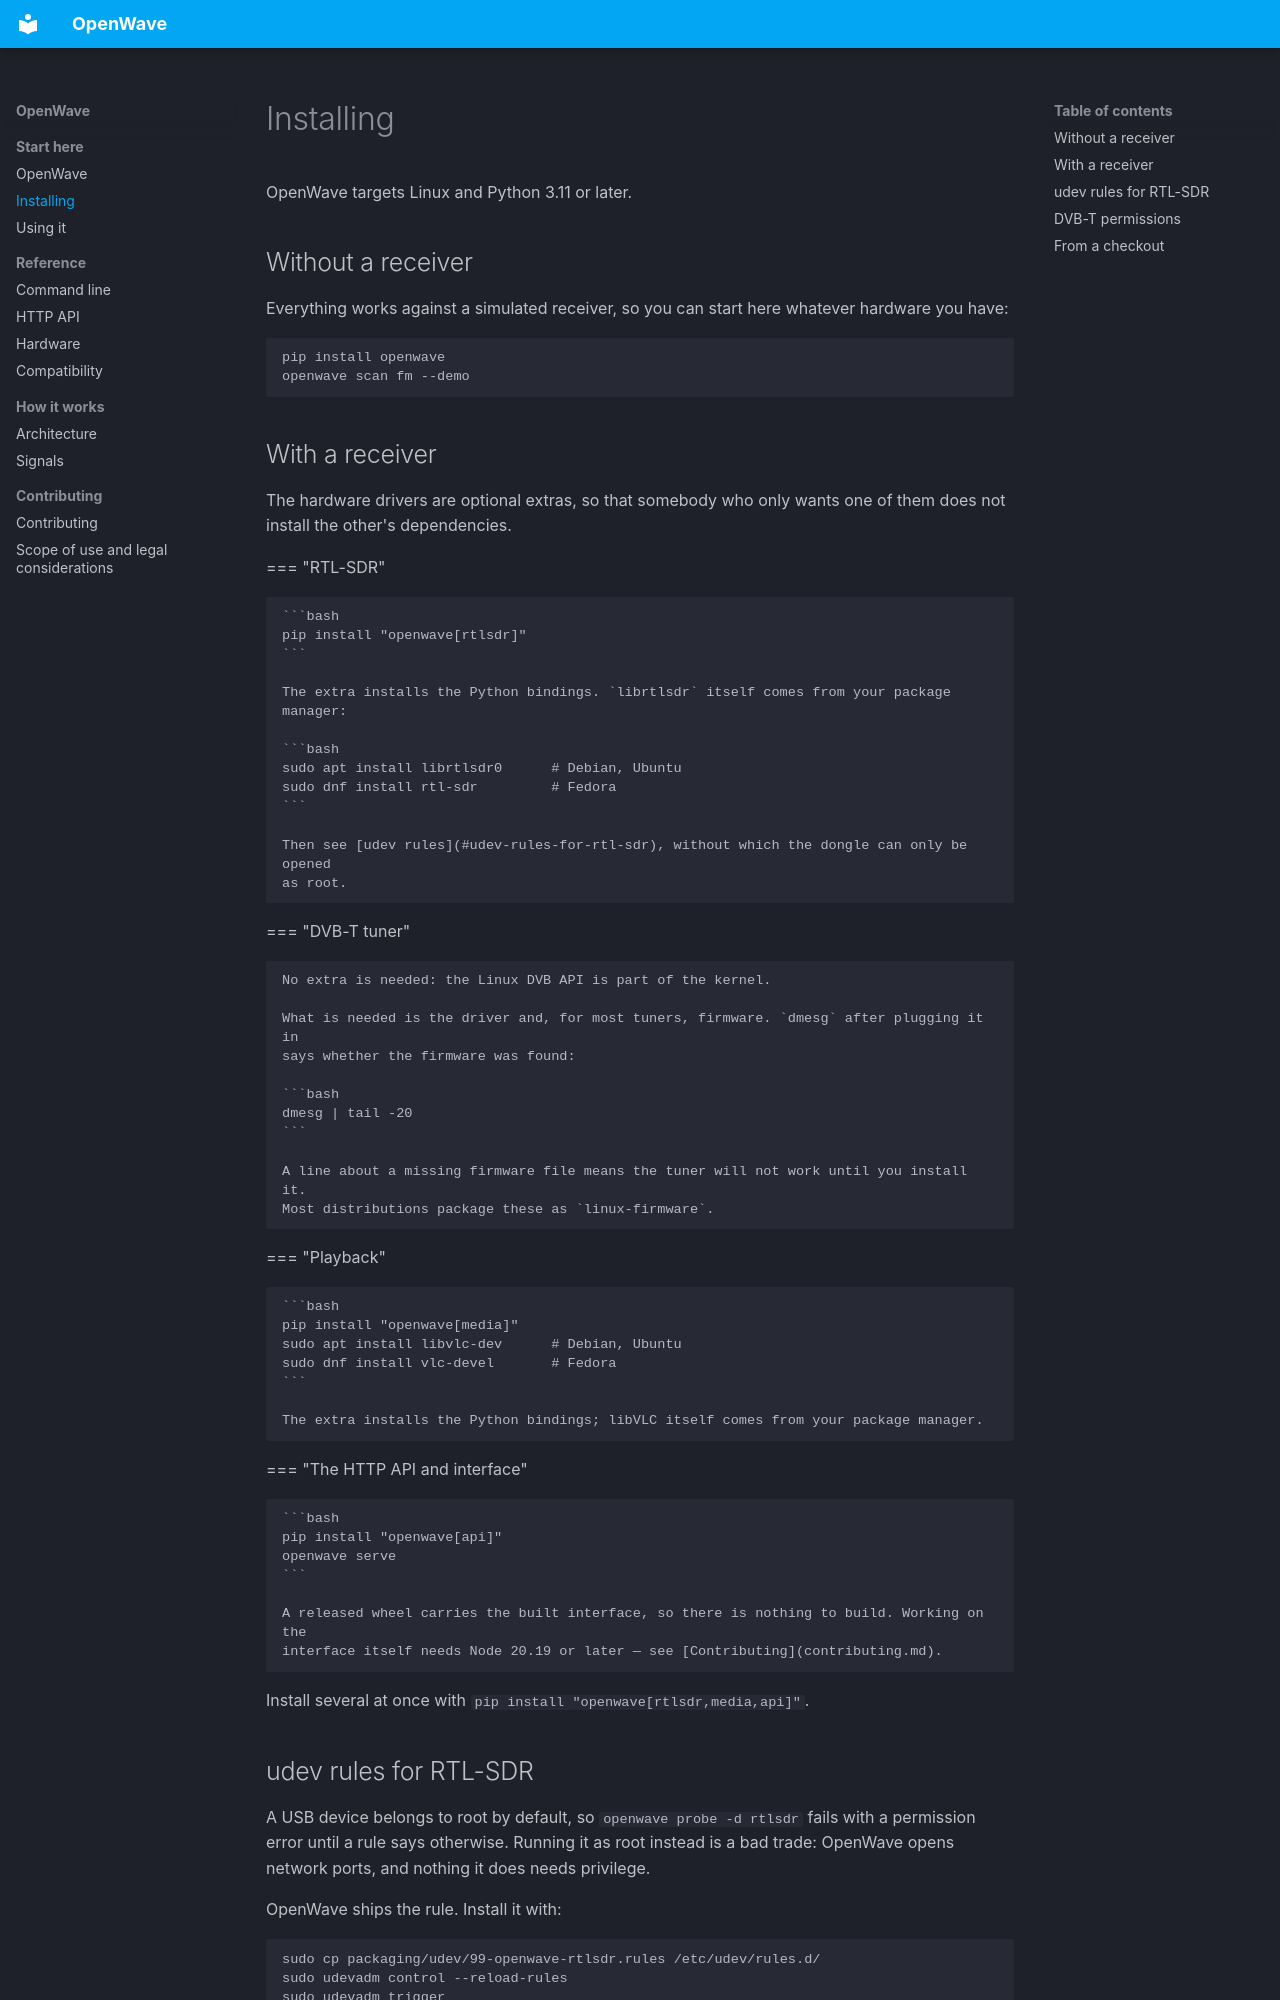

repository: Mxlione/Openwave · page: installing/index.html · generator: mkdocs

# Installing

OpenWave targets Linux and Python 3.11 or later.

## Without a receiver

Everything works against a simulated receiver, so you can start here whatever hardware you have:

```bash
pip install openwave
openwave scan fm --demo
```

## With a receiver

The hardware drivers are optional extras, so that somebody who only wants one of them does not
install the other's dependencies.

=== "RTL-SDR"

    ```bash
    pip install "openwave[rtlsdr]"
    ```

    The extra installs the Python bindings. `librtlsdr` itself comes from your package manager:

    ```bash
    sudo apt install librtlsdr0      # Debian, Ubuntu
    sudo dnf install rtl-sdr         # Fedora
    ```

    Then see [udev rules](#udev-rules-for-rtl-sdr), without which the dongle can only be opened
    as root.

=== "DVB-T tuner"

    No extra is needed: the Linux DVB API is part of the kernel.

    What is needed is the driver and, for most tuners, firmware. `dmesg` after plugging it in
    says whether the firmware was found:

    ```bash
    dmesg | tail -20
    ```

    A line about a missing firmware file means the tuner will not work until you install it.
    Most distributions package these as `linux-firmware`.

=== "Playback"

    ```bash
    pip install "openwave[media]"
    sudo apt install libvlc-dev      # Debian, Ubuntu
    sudo dnf install vlc-devel       # Fedora
    ```

    The extra installs the Python bindings; libVLC itself comes from your package manager.

=== "The HTTP API and interface"

    ```bash
    pip install "openwave[api]"
    openwave serve
    ```

    A released wheel carries the built interface, so there is nothing to build. Working on the
    interface itself needs Node 20.19 or later — see [Contributing](contributing.md).

Install several at once with `pip install "openwave[rtlsdr,media,api]"`.
